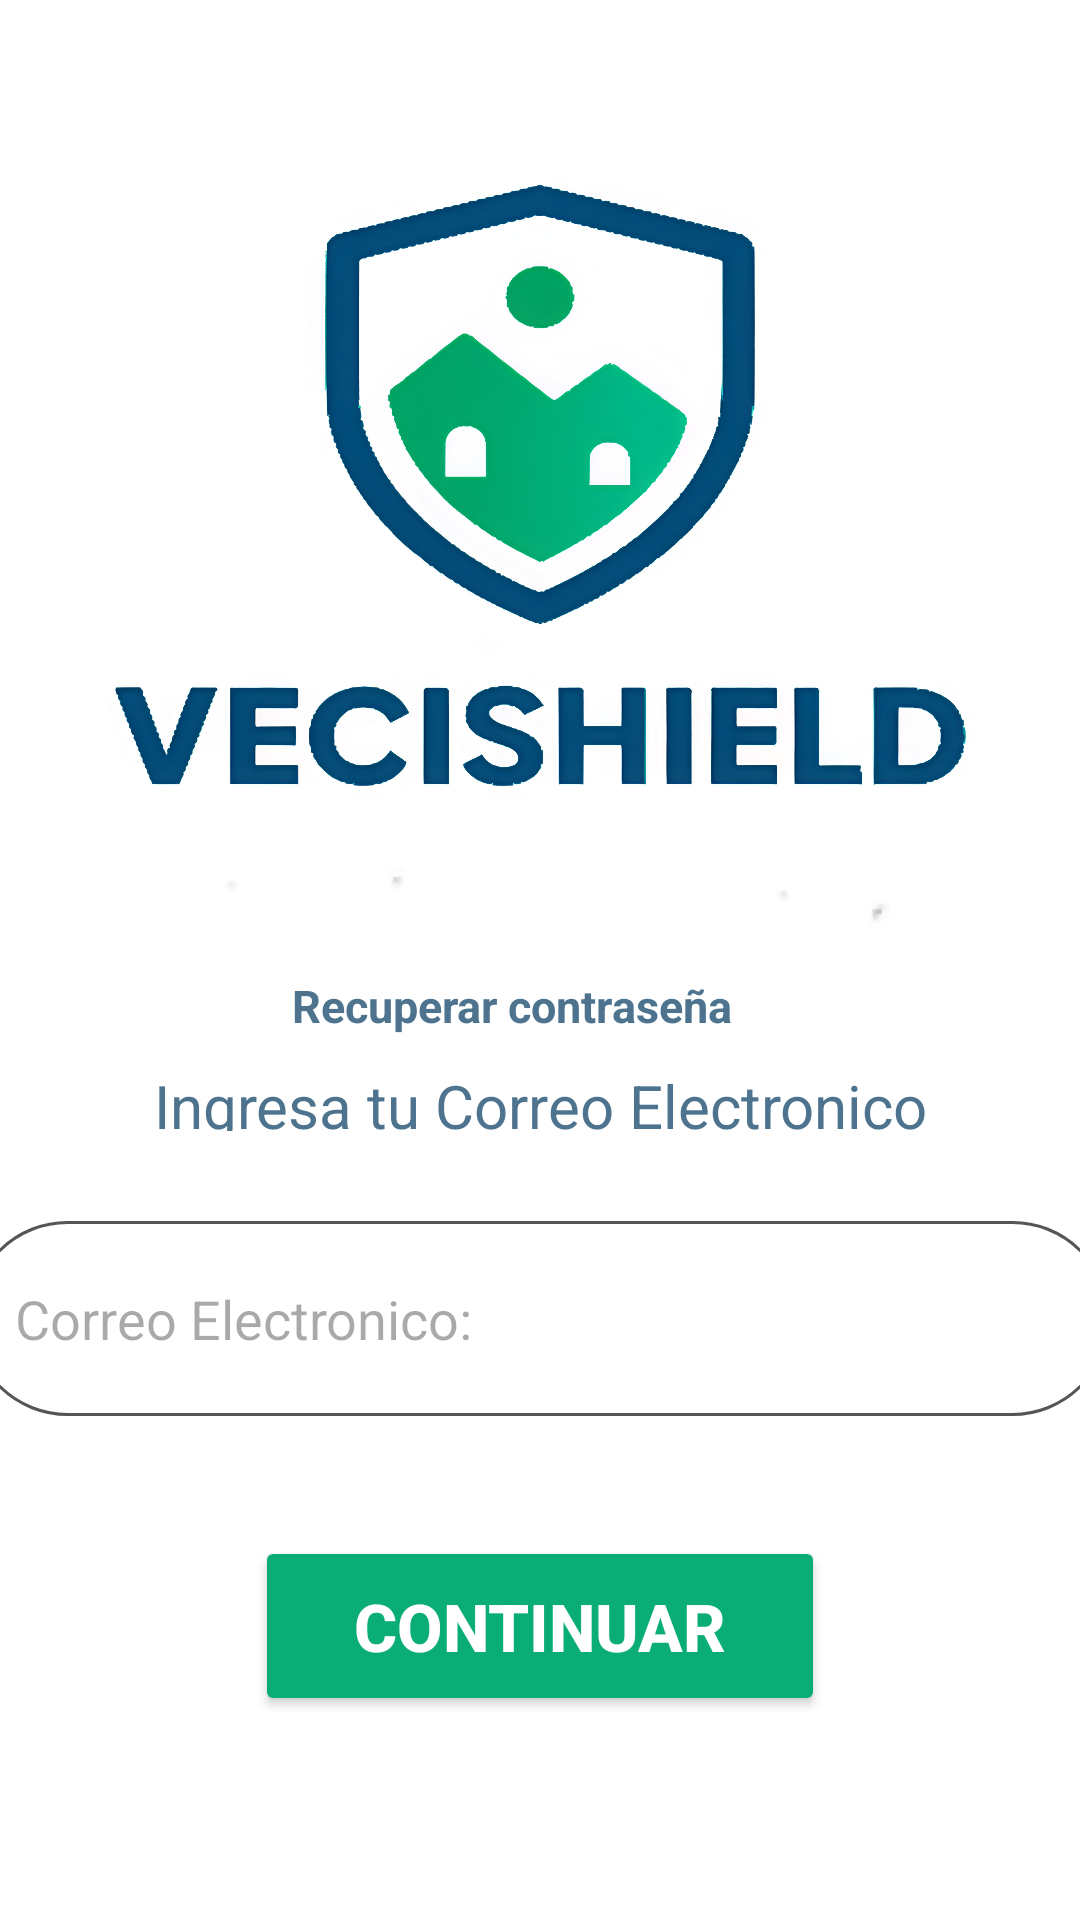

This screen was rendered from an Android layout file. Write that file and the resources it references.
<!-- AndroidManifest.xml: application theme Theme.example -->
<!-- res/layout/activity_pantalla4.xml -->
<?xml version="1.0" encoding="utf-8"?>
<LinearLayout xmlns:android="http://schemas.android.com/apk/res/android"
    xmlns:app="http://schemas.android.com/apk/res-auto"
    xmlns:tools="http://schemas.android.com/tools"
    android:id="@+id/main"
    android:layout_width="match_parent"
    android:layout_height="match_parent"
    android:orientation="vertical"
    android:background="@color/white"
    tools:context=".Pantalla4">
    <ImageView
        android:layout_width="300dp"
        android:layout_height="300dp"
        android:layout_marginTop="25dp"
        android:layout_marginLeft="25dp"
        android:layout_marginRight="25dp"
        android:layout_gravity="center"
        android:src="@drawable/logo"/>
    <TextView
        android:layout_width="165dp"
        android:layout_height="20dp"
        android:layout_gravity="center"
        android:textSize="15dp"
        android:textStyle="bold"
        android:text="Recuperar contraseña"
        android:textColor="#4d738e"
        />
    <TextView
        android:layout_width="300dp"
        android:layout_height="22dp"
        android:layout_gravity="center"
        android:textAlignment="center"
        android:textSize="20dp"
        android:layout_margin="10dp"
        android:text="Ingresa tu Correo Electronico"
        android:textColor="#4d738e"
        />

    <EditText
        android:layout_width="380dp"
        android:layout_height="65dp"
        android:layout_gravity="center"
        android:background="@drawable/edittext_rounded"
        android:hint="Correo Electronico: "
        android:id="@+id/correop4"
        android:padding="15dp"
        android:layout_marginTop="20dp"
        android:layout_marginBottom="20dp"
        />


    <Button
        android:layout_width="190dp"
        android:layout_height="60dp"
        android:text="Continuar"
        android:layout_marginTop="20dp"
        android:textColor="@color/white"
        android:backgroundTint="#0AAD76"
        android:layout_gravity="center"
        android:textStyle="bold"
        android:id="@+id/botoncontinuarp4"
        android:textSize="22dp"/>

</LinearLayout>
<!-- resources referenced by this layout -->
<resources>
  <color name="white">#FFFFFFFF</color>
  <!-- drawable edittext_rounded (drawable) -->
  <?xml version="1.0" encoding="utf-8"?>
  <shape xmlns:android="http://schemas.android.com/apk/res/android" android:shape="rectangle">
      <solid android:color="@android:color/white"/>
      <stroke
          android:width="1dp"
          android:color="#555555"/>
      <corners android:radius="50dp"/>
      <padding
          android:left="20dp"
          android:top="10dp"
          android:right="20dp"
          android:bottom="10dp"/>
  </shape>
  <!-- drawable logo: jpg bitmap (drawable, 634283 bytes) -->
  <style name="Theme.example" parent="Base.Theme.example" />
  <style name="Base.Theme.example" parent="Theme.Material3.DayNight.NoActionBar">
          
          
      </style>
</resources>
